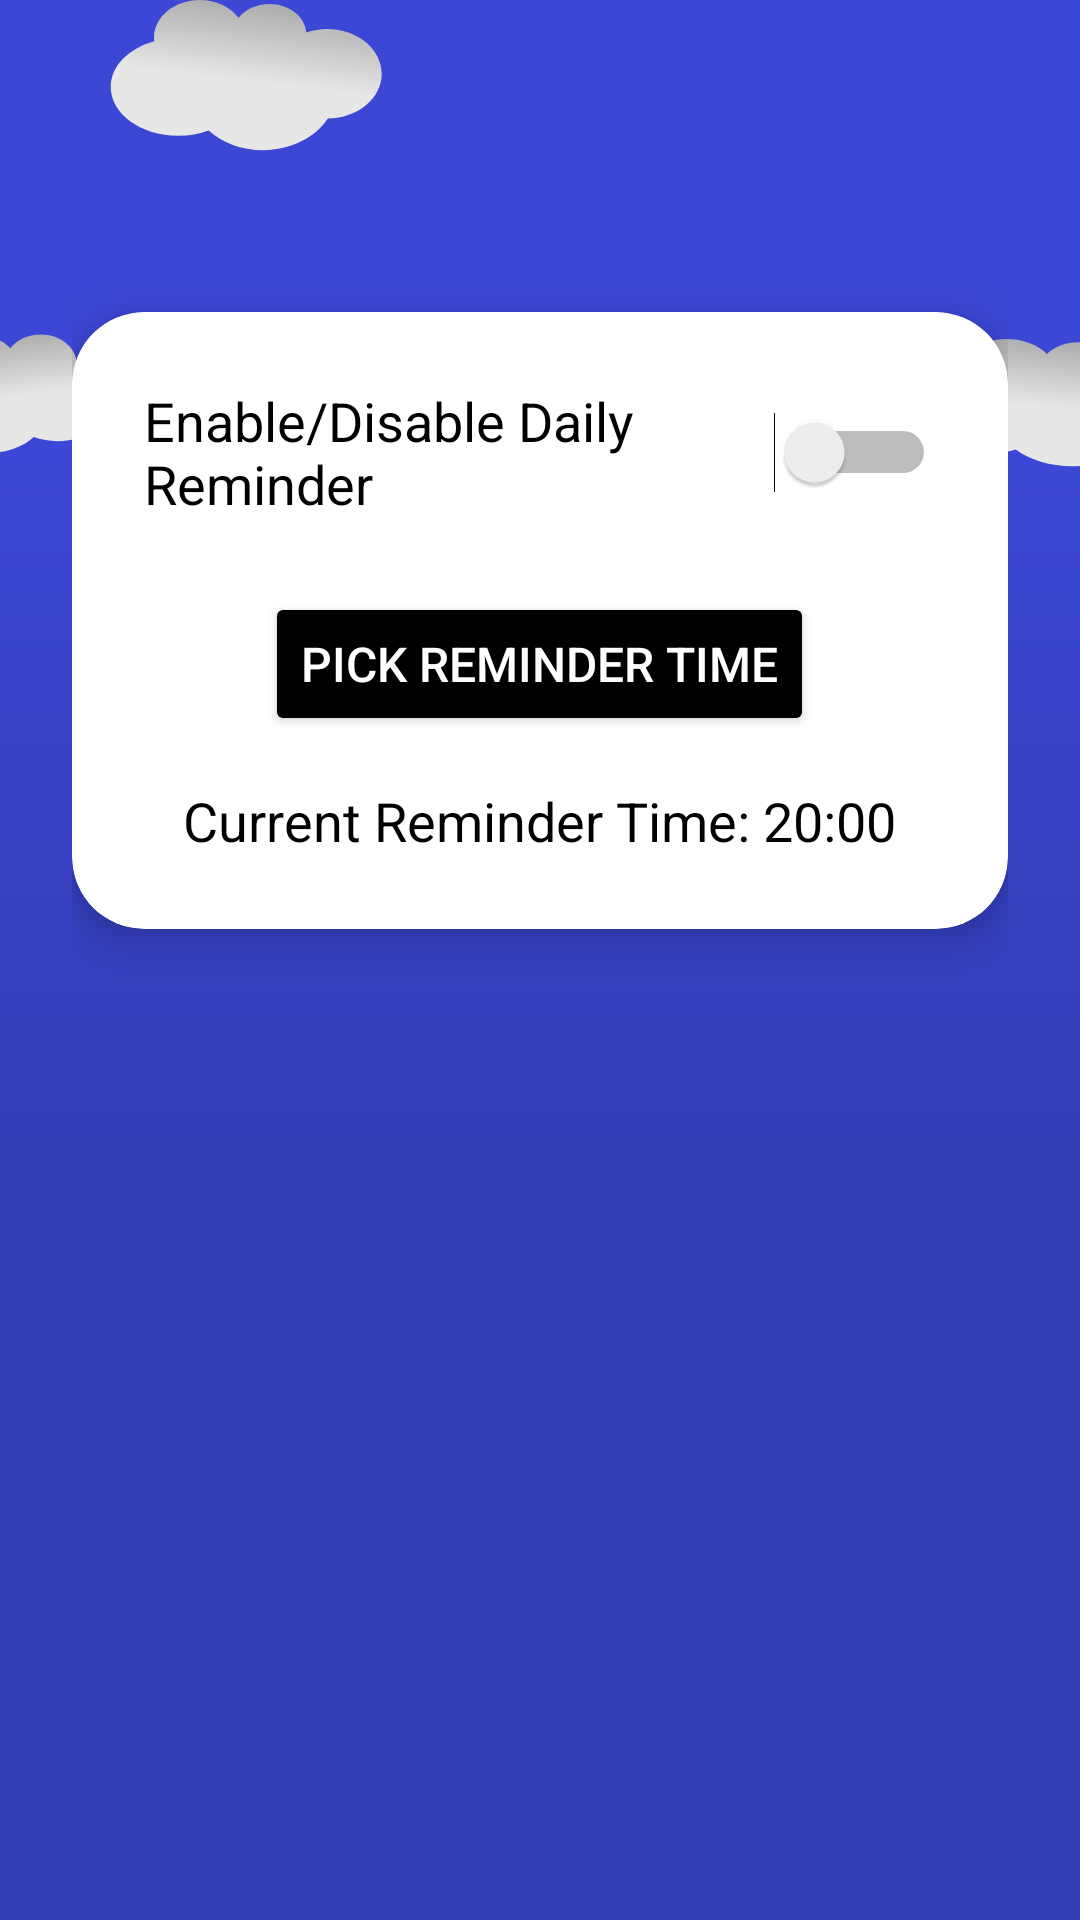

Here is an Android app screen rendered from its layout file. Give the layout XML and the strings, colors and styles it references.
<!-- AndroidManifest.xml: application theme Theme.Wordy -->
<!-- res/layout/activity_settings.xml -->
<?xml version="1.0" encoding="utf-8"?>
<RelativeLayout xmlns:android="http://schemas.android.com/apk/res/android"
    xmlns:app="http://schemas.android.com/apk/res-auto"
    android:layout_width="match_parent"
    android:layout_height="match_parent"
    android:background="@drawable/main_app_background"
    android:padding="24dp">


    <Button
        android:id="@+id/btnReturn"
        style="?attr/materialIconButtonStyle"
        android:layout_width="48dp"
        android:layout_height="48dp"
        android:contentDescription="Quay lại"
        app:icon="@drawable/ic_arrow_back"
        app:iconSize="24dp"
        app:iconTint="@color/white"
        android:backgroundTint="@android:color/transparent"
        android:layout_alignParentStart="true"
        android:layout_alignParentTop="true"
        android:layout_marginStart="8dp"
        android:layout_marginTop="8dp"/>


    <androidx.cardview.widget.CardView
        android:id="@+id/cardContent"
        android:layout_width="match_parent"
        android:layout_height="wrap_content"
        android:layout_below="@id/btnReturn"
        android:layout_marginTop="24dp"
        app:cardCornerRadius="24dp"
        app:cardElevation="8dp"
        app:cardBackgroundColor="@android:color/white">

        <LinearLayout
            android:layout_width="match_parent"
            android:layout_height="wrap_content"
            android:orientation="vertical"
            android:padding="24dp"
            android:gravity="center_horizontal">

            <Switch
                android:id="@+id/switchNotification"
                android:layout_width="wrap_content"
                android:layout_height="wrap_content"
                android:text="Enable/Disable Daily Reminder"
                android:textSize="18sp"
                android:textColor="@color/black"
                android:layout_marginBottom="24dp"/>

            <Button
                android:id="@+id/btnPickTime"
                android:layout_width="wrap_content"
                android:layout_height="wrap_content"
                android:text="Pick Reminder Time"
                android:textSize="16sp"
                android:backgroundTint="@color/black"
                android:textColor="@android:color/white"
                android:layout_marginBottom="16dp"/>

            <TextView
                android:id="@+id/tvSelectedTime"
                android:layout_width="wrap_content"
                android:layout_height="wrap_content"
                android:text="Current Reminder Time: 20:00"
                android:textSize="18sp"
                android:textColor="@color/black"
                android:layout_gravity="center_horizontal"/>

        </LinearLayout>

    </androidx.cardview.widget.CardView>

</RelativeLayout>
<!-- resources referenced by this layout -->
<resources>
  <color name="black">#FF000000</color>
  <color name="white">#FFFFFFFF</color>
  <!-- drawable ic_arrow_back (drawable) -->
  <?xml version="1.0" encoding="utf-8"?>
  <vector xmlns:android="http://schemas.android.com/apk/res/android"
      android:width="24dp"
      android:height="24dp"
      android:viewportWidth="24"
      android:viewportHeight="24">
      <path
          android:fillColor="#ffffff"
          android:pathData="M20,11H7.83l5.59-5.59L12,4l-8,8 8,8 1.41-1.41L7.83,13H20v-2z"/>
  </vector>
  <!-- drawable main_app_background: vector/xml drawable (drawable, 4155 chars, omitted) -->
  <style name="Theme.Wordy" parent="Base.Theme.Wordy" />
  <style name="Base.Theme.Wordy" parent="Theme.Material3.DayNight.NoActionBar">
          
          <item name="android:statusBarColor">@color/navy_blue</item>
          <item name="colorPrimary">@color/litePurple</item>
      </style>
  <color name="navy_blue">#3C47D5</color>
  <color name="litePurple">#5E68E7</color>
</resources>
